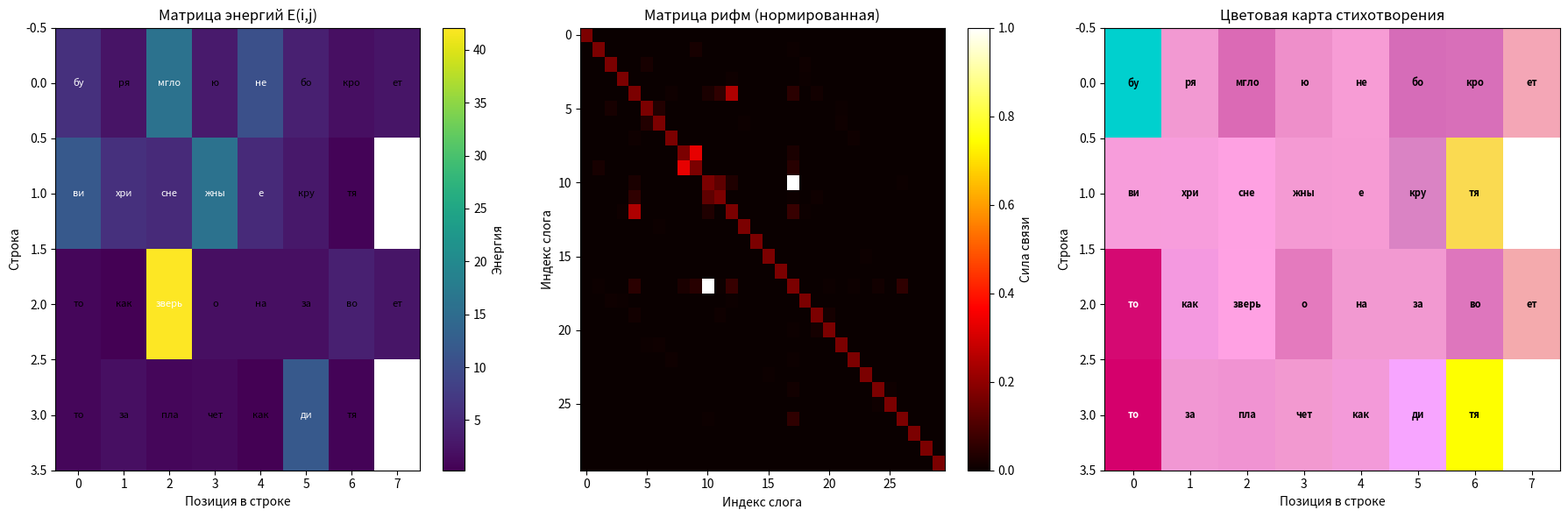

Generate this figure with matplotlib:
import numpy as np
import matplotlib.pyplot as plt
from matplotlib.colors import Normalize
from scipy.sparse.linalg import eigsh
from scipy.sparse import csr_matrix
import warnings
warnings.filterwarnings('ignore')

# ============================================================
# 1. ИСХОДНАЯ СТРУКТУРА: Расслоенное пространство над решеткой
# ============================================================

# Входной текст (стихотворение)
text = """
Буря мглою небо кроет
Вихри снежные крутя
То как зверь она завоет
То заплачет как дитя
"""

# Алфавит и классификация
vowels = set('аеёиоуыэюя')
consonants = set('бвгджзйклмнпрстфхцчшщъь')

def split_into_syllables(word):
    """
    Простейший слогораздел: каждый слог содержит ровно одну гласную.
    Согласные присоединяются к следующей гласной (кроме начала слова).
    Возвращает список слогов.
    """
    word = word.lower()
    syllables = []
    current = ""
    for char in word:
        if char in consonants:
            current += char
        elif char in vowels:
            current += char
            syllables.append(current)
            current = ""
        else:
            if current:
                current += char
    if current:
        # Если остались согласные без гласной, присоединяем к последнему слогу
        if syllables:
            syllables[-1] += current
        else:
            syllables.append(current)
    return syllables

# Разбор текста: создаём решетку (строка = строка стиха, столбец = позиция слога в строке)
lines = [line.strip() for line in text.strip().split('\n') if line.strip()]
syllable_grid = []  # syllable_grid[i][j] = слог или None
max_cols = 0
for line in lines:
    words = line.split()
    line_syllables = []
    for word in words:
        line_syllables.extend(split_into_syllables(word))
    syllable_grid.append(line_syllables)
    max_cols = max(max_cols, len(line_syllables))

# Выравниваем до прямоугольной матрицы (разреженная: пустоты = None)
for i in range(len(syllable_grid)):
    while len(syllable_grid[i]) < max_cols:
        syllable_grid[i].append(None)

print("Слоговая решётка (расслоенное пространство):")
for i, row in enumerate(syllable_grid):
    print(f"Строка {i}: {row}")

# ============================================================
# 2. КОЛЛАПС СЛОЯ (РЕНОРМАЛИЗАЦИЯ): слог -> число
# ============================================================

def syllable_energy(syllable):
    """
    Присваиваем слогу «эффективную массу».
    Правила:
    - Гласная (фундаментальное поле) даёт базовую энергию по порядку в алфавите.
    - Согласные (калибровочные заряды) модифицируют энергию:
      * звонкие (бвгджзлмнр) – множитель 2.0
      * глухие (пфктшсхцчщ) – множитель 0.5
    - «ь» и «ъ» дают сдвиг +0.5.
    Энергия = (база_гласной) * (произведение_множителей) + сдвиги
    """
    vowel_energy = {
        'а': 1.0, 'я': 1.2,
        'о': 2.0, 'ё': 2.2,
        'у': 3.0, 'ю': 3.2,
        'ы': 4.0,
        'э': 5.0, 'е': 5.2,
        'и': 6.0
    }
    voiced = set('бвгджзлмнр')
    voiceless = set('пфктшсхцчщ')

    base = 0.0
    multiplier = 1.0
    shift = 0.0

    for char in syllable:
        if char in vowel_energy:
            base = vowel_energy[char]
        elif char in voiced:
            multiplier *= 2.0
        elif char in voiceless:
            multiplier *= 0.5
        elif char in 'ьъ':
            shift += 0.5

    return base * multiplier + shift

# Формируем матрицу энергий E(i, j)
n_rows = len(syllable_grid)
n_cols = max_cols
E = np.full((n_rows, n_cols), np.nan)
syllable_map = {}  # словарь: (i,j) -> слог (только для непустых)
flat_nodes = []     # список координат непустых узлов

for i in range(n_rows):
    for j in range(n_cols):
        s = syllable_grid[i][j]
        if s is not None:
            E[i, j] = syllable_energy(s)
            syllable_map[(i, j)] = s
            flat_nodes.append((i, j))

print("\nМатрица энергий E(i,j):")
print(E)
# ============================================================
# 3. МАТЕМАТИКА СВЯЗЕЙ (ЭКРАНИРОВАНИЕ): потенциал Юкавы
# ============================================================

def manhattan_distance(p1, p2):
    return abs(p1[0] - p2[0]) + abs(p1[1] - p2[1])

def yukawa_kernel(d, lam=0.8):
    """Экранированное взаимодействие: подавляет дальние связи."""
    if d == 0:
        return 1.0  # самосвязь
    return np.exp(-lam * d) / d

def syllable_similarity(s1, s2):
    """
    «Рифма» — схожесть слогов.
    Меряем по двум компонентам:
    1. Совпадение гласной (основной тон).
    2. Совпадение согласных в обрамлении (консонанс).
    Результат от 0 до 1.
    """
    v1 = [c for c in s1 if c in vowels]
    v2 = [c for c in s2 if c in vowels]
    c1 = [c for c in s1 if c in consonants]
    c2 = [c for c in s2 if c in consonants]

    vowel_score = 1.0 if v1 == v2 else 0.0

    # Консонанс: доля общих согласных
    if not c1 and not c2:
        cons_score = 1.0
    elif not c1 or not c2:
        cons_score = 0.0
    else:
        common = len(set(c1) & set(c2))
        cons_score = common / max(len(set(c1)), len(set(c2)))

    return 0.6 * vowel_score + 0.4 * cons_score

N = len(flat_nodes)
node_index = {pos: idx for idx, pos in enumerate(flat_nodes)}

# Строим матрицу связей S_ij (только для непустых узлов)
S = np.zeros((N, N))

for a in range(N):
    for b in range(a + 1, N):
        pos_a = flat_nodes[a]
        pos_b = flat_nodes[b]
        d = manhattan_distance(pos_a, pos_b)
        sim = syllable_similarity(syllable_map[pos_a], syllable_map[pos_b])
        # Произведение энергий как дополнительный фактор силы
        energy_factor = abs(E[pos_a] * E[pos_b]) / 10.0  # нормируем
        S[a, b] = sim * yukawa_kernel(d) * energy_factor
        S[b, a] = S[a, b]

# Самосвязи
for a in range(N):
    S[a, a] = 1.0

print("\nФрагмент матрицы связей S (первые 5x5):")
print(S[:5, :5])

# ============================================================
# 4. ЭФФЕКТ РЕЗОНАНСА: тройные корреляции (ритм)
# ============================================================

def apply_resonance(S, gamma=0.3):
    """
    Усиливаем связи, если у пары узлов есть общие «друзья» — тройная корреляция.
    S_final[a,b] = S[a,b] + gamma * sum_c (S[a,c] * S[b,c]) / N
    """
    S_new = S.copy()
    N = S.shape[0]
    for a in range(N):
        for b in range(a + 1, N):
            # Суммируем влияние общих соседей
            resonance = 0.0
            for c in range(N):
                if c != a and c != b:
                    resonance += S[a, c] * S[b, c]
            resonance /= N
            S_new[a, b] += gamma * resonance
            S_new[b, a] = S_new[a, b]
    return S_new

S_resonant = apply_resonance(S, gamma=0.3)

print("\nМатрица связей после резонанса (первые 5x5):")
print(S_resonant[:5, :5])

# Нормируем S в диапазон [0, 1] для стабильности
S_norm = S_resonant / np.max(S_resonant)
# ============================================================
# 5. ВЫХОД АЛГОРИТМА: спектральное вложение и цвет
# ============================================================

def spectral_embedding(S, n_components=3):
    """
    Спектральное вложение через Лапласиан.
    Слабые связи автоматически «гаснут» — узлы с малыми значениями
    в S стягиваются к началу координат (чёрный цвет).
    """
    # Степени вершин
    degrees = np.sum(S, axis=1)
    D_inv_sqrt = np.diag(1.0 / np.sqrt(degrees + 1e-10))

    # Нормализованный Лапласиан: L = I - D^{-1/2} S D^{-1/2}
    L = np.eye(N) - D_inv_sqrt @ S @ D_inv_sqrt

    # Собственные векторы (пропускаем нулевой)
    eigenvalues, eigenvectors = np.linalg.eigh(L)

    # Берём n_components наименьших ненулевых собственных векторов
    embedding = eigenvectors[:, 1:n_components+1]

    # Нормируем для RGB
    for k in range(n_components):
        col = embedding[:, k]
        min_val, max_val = np.min(col), np.max(col)
        if max_val - min_val > 1e-10:
            embedding[:, k] = (col - min_val) / (max_val - min_val)
        else:
            embedding[:, k] = 0.5

    return embedding

embedding = spectral_embedding(S_norm, n_components=3)

# Создаём RGB-цвета для каждого узла
colors_rgb = embedding.copy()

# Если у узла очень слабые связи (изоляция), его цвет гасится
isolation_mask = np.sum(S_norm, axis=1) < 0.1
colors_rgb[isolation_mask] = [0, 0, 0]  # чёрный

print("\nЦвета (RGB) для каждого слога:")
for idx, pos in enumerate(flat_nodes):
    syllable = syllable_map[pos]
    rgb = colors_rgb[idx]
    print(f"  [{pos}] '{syllable}' -> RGB({rgb[0]:.2f}, {rgb[1]:.2f}, {rgb[2]:.2f})")

# ============================================================
# ВИЗУАЛИЗАЦИЯ
# ============================================================

fig, axes = plt.subplots(1, 3, figsize=(18, 6))

# --- Подграфик 1: Матрица энергий E ---
ax1 = axes[0]
mask = ~np.isnan(E)
E_masked = np.ma.array(E, mask=~mask)
im1 = ax1.imshow(E_masked, cmap='viridis', aspect='auto')
ax1.set_title('Матрица энергий E(i,j)')
for i in range(n_rows):
    for j in range(n_cols):
        if mask[i, j]:
            ax1.text(j, i, syllable_grid[i][j], ha='center', va='center',
                     fontsize=8, color='white' if E[i,j] > 5 else 'black')
ax1.set_xlabel('Позиция в строке')
ax1.set_ylabel('Строка')
plt.colorbar(im1, ax=ax1, label='Энергия')

# --- Подграфик 2: Матрица связей S ---
ax2 = axes[1]
im2 = ax2.imshow(S_norm, cmap='hot', aspect='auto')
ax2.set_title('Матрица рифм (нормированная)')
ax2.set_xlabel('Индекс слога')
ax2.set_ylabel('Индекс слога')
plt.colorbar(im2, ax=ax2, label='Сила связи')

# --- Подграфик 3: Цветовая карта стихотворения ---
ax3 = axes[2]
color_grid = np.zeros((n_rows, n_cols, 3))
for idx, pos in enumerate(flat_nodes):
    color_grid[pos[0], pos[1]] = colors_rgb[idx]

# Пустые ячейки — белые
for i in range(n_rows):
    for j in range(n_cols):
        if np.all(color_grid[i, j] == 0) and syllable_grid[i][j] is None:
            color_grid[i, j] = [1, 1, 1]  # белый для пустых

ax3.imshow(color_grid, aspect='auto')
ax3.set_title('Цветовая карта стихотворения')
for i in range(n_rows):
    for j in range(n_cols):
        if syllable_grid[i][j] is not None:
            rgb = color_grid[i, j]
            # Выбираем контрастный цвет текста
            luminance = 0.299 * rgb[0] + 0.587 * rgb[1] + 0.114 * rgb[2]
            text_color = 'white' if luminance < 0.5 else 'black'
            ax3.text(j, i, syllable_grid[i][j], ha='center', va='center',
                     fontsize=8, color=text_color, fontweight='bold')
ax3.set_xlabel('Позиция в строке')
ax3.set_ylabel('Строка')

plt.tight_layout()
plt.savefig('poem_analysis.png', dpi=150, bbox_inches='tight')
plt.show()

print("\nГотово! Картинка сохранена как poem_analysis.png")
print("\nИнтерпретация:")
print("- Похожие цвета = рифмующиеся слоги (с учётом затухания на расстоянии)")
print("- Чёрные или очень тёмные = изолированные/слабые связи («погасли»)")
print("- Яркие близкие цвета = резонансные цепочки (ритмический рисунок)")
